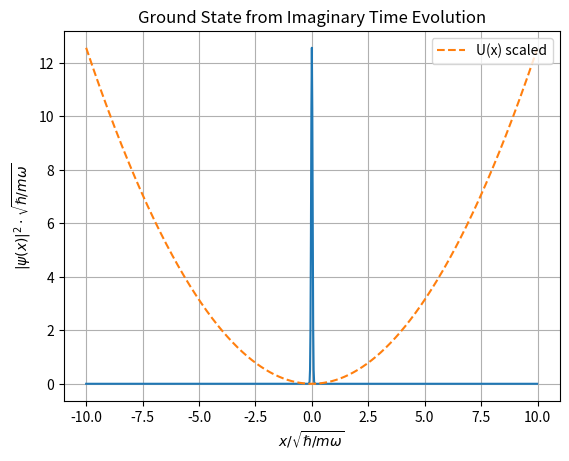

Write Python code to recreate this figure.
#####################################################################################
# Quantum pendulum
#
# I use the split-step Fourier method with imaginary-time evolution to find the
# ground state after assuming some ansatz, like a Gaussian.
#####################################################################################

#####################################################################################
# Imports
import numpy as np
import matplotlib.pyplot as plt
from scipy.linalg import eigh
from tqdm import tqdm

#####################################################################################
# Parameters
## Manual settings
### Static parameters
m = 1.443 * 10**(-25) # mass in kg; rubidium-87
a = 5.290 * 10**(-9)  # scattering length in m
λ = 804.1 * 10**(-9)  # wavelength in m; rubidium-87 D2
ω = 2*np.pi * 50      # harmonic trap frequency in Hz

### Dynamic parameters
n_steps = 1000  # number of x values in the domain
x_max   = 10    # width of spatial grid
dt      = 0.001 # time step

## Automatic rescaling
### With units
ℏ   = 1.05 * 10**-34     # Planck's constant
π   = np.pi              # pi
x_0 = np.sqrt(ℏ / (m*ω)) # trap size
g   = 2 * ℏ**2 * a / (m * x_0**2) # coefficient of nonlinear term in 1D
k_s = 2*π/(λ*np.sqrt(2)) # recoil momentum
E_s = (ℏ*k_s)**2 / (2*m) # energy scale
x_s = 1/k_s              # length scale
t_s = ℏ/E_s              # time scale
g_s = g / (E_s * x_s)    # coefficient of nonlinear term

### Without units
ℏ = 1
m = 1
g = g_s

#####################################################################################
# Functions
def build_bases():
    """ Builds position and momentum values as 1D arrays. """
    
    x  = np.linspace(-x_max, x_max, n_steps, endpoint=False)
    dx = x[1]-x[0]
    p  = 2*π * ℏ * np.fft.fftfreq(n_steps, d=dx)
    return x, dx, p

def build_kinetic_and_potential():
    """ Defines potential and calculates operators as 1D arrays. """
    
    U = (1/2) * (m * ω**2) * x**2
    K = p**2 / (2 * m)
    return U, K

def build_ansatz():
    """ Defines and constructs a guess for the ground state as a 1D array. """
    
    ψ_x = np.exp(x**2)
    ψ_x /= np.sqrt(np.sum(np.abs(ψ_x)**2) * dx)
    return ψ_x

def optimize_ansatz(ψ_x):
    """ Optimizes the ansatz with the split-step Fourier method and imaginary-time
        evolution via second-order Strang splitting. """
    
    for _ in range(n_steps):
        
        # Half of a step in momentum space
        ψ_k = np.fft.fft(ψ_x)
        ψ_k *= np.exp(-(K/ℏ) * (dt/2))
        ψ_x = np.fft.ifft(ψ_k)
        
        # Full step in position space
        U_g = U + g*np.abs(ψ_x)**2
        ψ_x *= np.exp(-(U_g/ℏ) * dt)
        
        # Normalize
        norm = np.sqrt(np.sum(np.abs(ψ_x)**2) * dx)
        ψ_x /= norm
    
    return ψ_x

#####################################################################################
# Generate data
x, dx, p = build_bases()
U, K     = build_kinetic_and_potential()

ψ_x      = build_ansatz()
ψ_x      = optimize_ansatz(ψ_x)

#####################################################################################
# Plot data
plt.plot(x, np.abs(ψ_x)**2)
plt.plot(x, U / np.max(U) * np.max(np.abs(ψ_x)**2), '--', label='U(x) scaled')

plt.title('Ground State from Imaginary Time Evolution')
plt.xlabel(r'$x/\sqrt{ℏ/mω}$')
plt.ylabel(r'$|\psi(x)|^2 \cdot \sqrt{ℏ/mω}$')

plt.legend(loc='upper right')
plt.grid()
plt.show()

#####################################################################################
